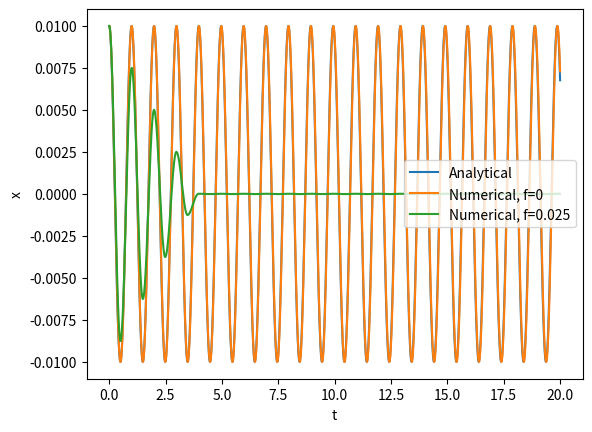

Recreate this plot in Python.
import numpy as np
import matplotlib.pyplot as plt

plt.figure()

dt = 0.01
m = 1
k = 40
f = 0

# set up the points on the time axis
ts = np.linspace(0, 20, num=int(20 / dt), endpoint=True)
# plot the analytical solution
plt.plot(ts, 0.01 * np.cos(np.sqrt(k / m) * ts))


def compute_solution(f=0):
	xs = np.array([0.01, 0.01])
	# find x values for x_2 onwards
	for t in ts[2:]:
		# calculate sign of friction force
		v = (xs[-1] - xs[-2]) / dt
		F = f if v < 0 else -f if v > 0 else 0

		# compute next value of x from formula derived in 7b
		# then append this value to the xs array
		next_x = 2*xs[-1] - xs[-2] + dt ** 2 * (F - k * xs[-1]) / m
		xs = np.append(xs, next_x)

	plt.plot(ts, xs)

# compute and plot graphs for f=0 and f=0.025
compute_solution()
compute_solution(f=0.025)

plt.xlabel("t")
plt.ylabel("x")
plt.legend(("Analytical", "Numerical, f=0", "Numerical, f=0.025"), loc="right")
plt.show()